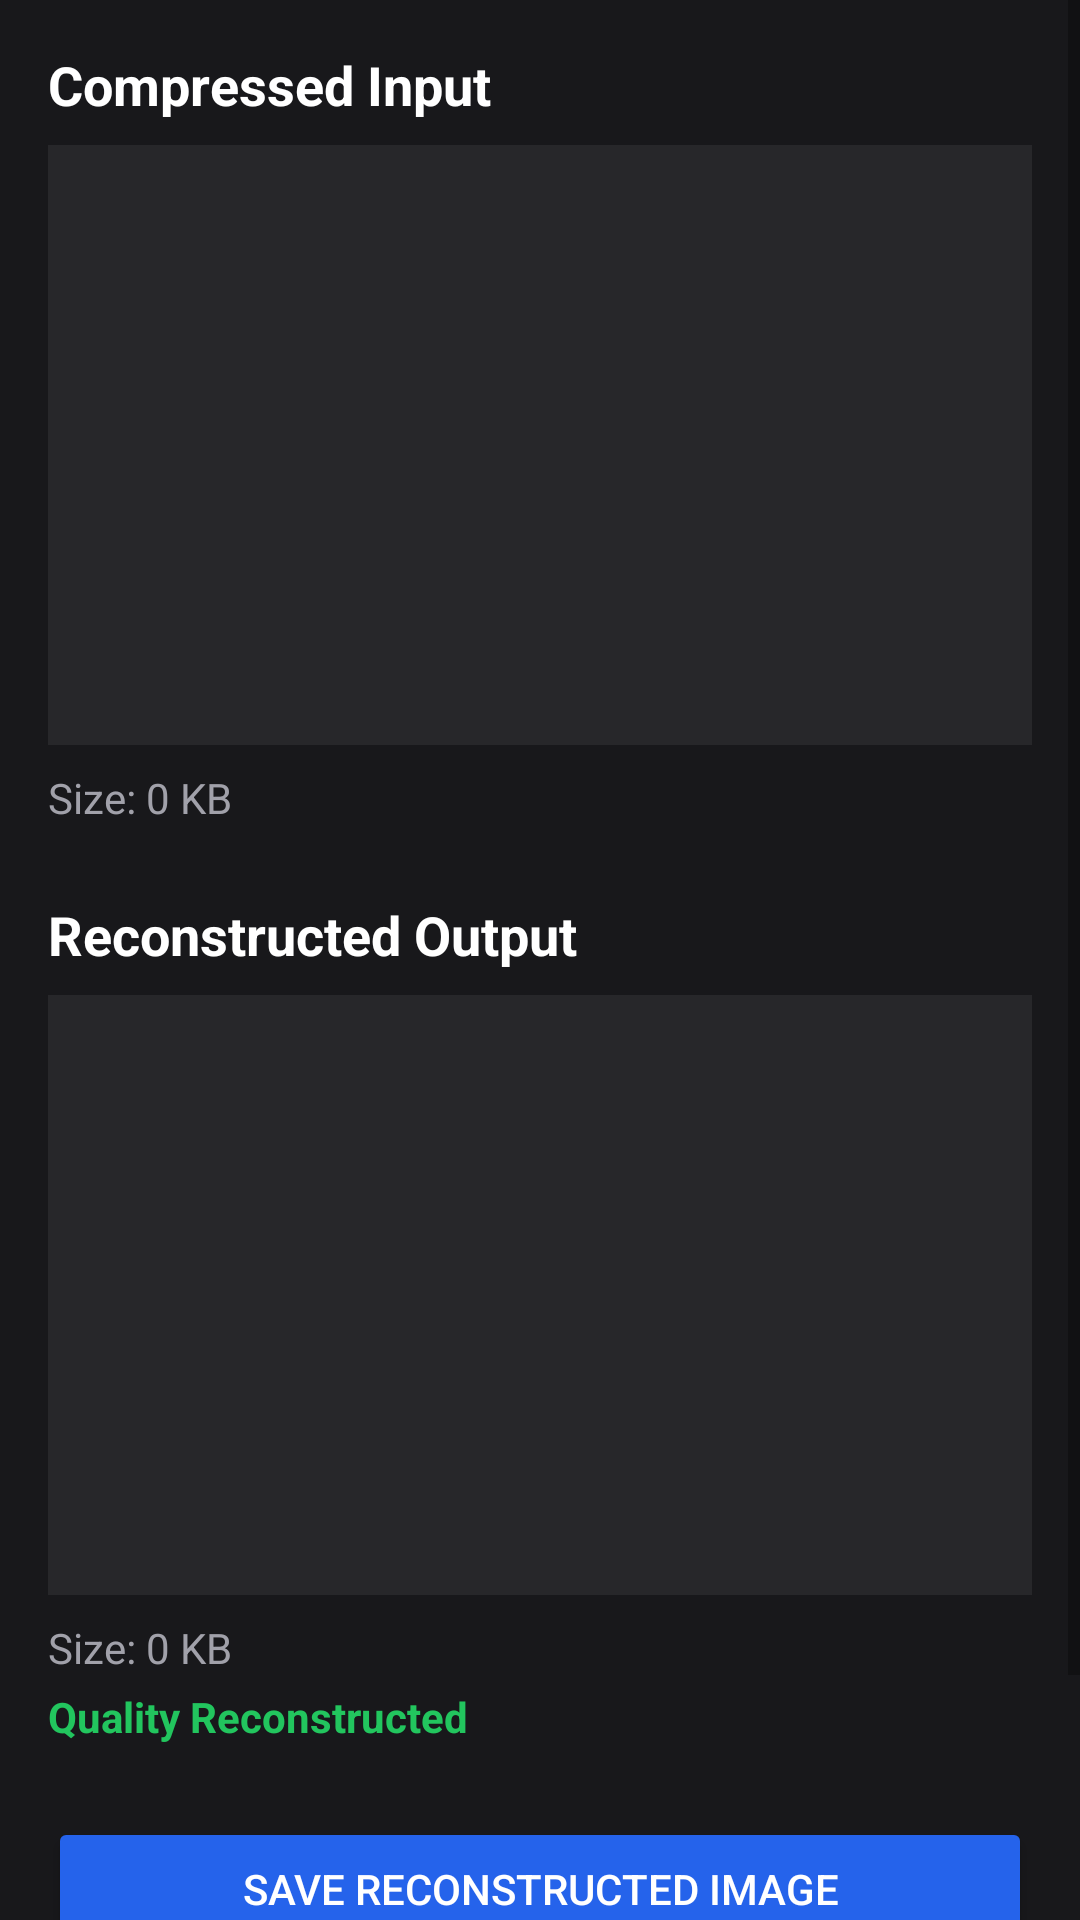

Reconstruct the res/layout file that produces this screen, plus the resources it refers to.
<!-- AndroidManifest.xml: application theme Theme.MaterialComponents.DayNight.NoActionBar -->
<!-- res/layout/fragment_result_decompression.xml -->
<?xml version="1.0" encoding="utf-8"?>
<ScrollView xmlns:android="http://schemas.android.com/apk/res/android"
    xmlns:app="http://schemas.android.com/apk/res-auto"
    android:layout_width="match_parent"
    android:layout_height="match_parent"
    android:background="#18181B"
    android:fillViewport="true">

    <androidx.constraintlayout.widget.ConstraintLayout
        android:layout_width="match_parent"
        android:layout_height="wrap_content"
        android:padding="16dp">

        <TextView
            android:id="@+id/originalTitle"
            android:layout_width="wrap_content"
            android:layout_height="wrap_content"
            android:text="Compressed Input"
            android:textColor="#FFFFFF"
            android:textSize="18sp"
            android:textStyle="bold"
            app:layout_constraintStart_toStartOf="parent"
            app:layout_constraintTop_toTopOf="parent" />

        <ImageView
            android:id="@+id/originalImageView"
            android:layout_width="0dp"
            android:layout_height="200dp"
            android:layout_marginTop="8dp"
            android:background="#27272A"
            android:padding="8dp"
            android:scaleType="centerCrop"
            app:layout_constraintEnd_toEndOf="parent"
            app:layout_constraintStart_toStartOf="parent"
            app:layout_constraintTop_toBottomOf="@id/originalTitle" />

        <TextView
            android:id="@+id/originalSizeText"
            android:layout_width="wrap_content"
            android:layout_height="wrap_content"
            android:layout_marginTop="8dp"
            android:text="Size: 0 KB"
            android:textColor="#A1A1AA"
            app:layout_constraintStart_toStartOf="parent"
            app:layout_constraintTop_toBottomOf="@id/originalImageView" />

        <TextView
            android:id="@+id/decompressedTitle"
            android:layout_width="wrap_content"
            android:layout_height="wrap_content"
            android:layout_marginTop="24dp"
            android:text="Reconstructed Output"
            android:textColor="#FFFFFF"
            android:textSize="18sp"
            android:textStyle="bold"
            app:layout_constraintStart_toStartOf="parent"
            app:layout_constraintTop_toBottomOf="@id/originalSizeText" />

        <ImageView
            android:id="@+id/decompressedImageView"
            android:layout_width="0dp"
            android:layout_height="200dp"
            android:layout_marginTop="8dp"
            android:background="#27272A"
            android:padding="8dp"
            android:scaleType="centerCrop"
            app:layout_constraintEnd_toEndOf="parent"
            app:layout_constraintStart_toStartOf="parent"
            app:layout_constraintTop_toBottomOf="@id/decompressedTitle" />

        <TextView
            android:id="@+id/decompressedSizeText"
            android:layout_width="wrap_content"
            android:layout_height="wrap_content"
            android:layout_marginTop="8dp"
            android:text="Size: 0 KB"
            android:textColor="#A1A1AA"
            app:layout_constraintStart_toStartOf="parent"
            app:layout_constraintTop_toBottomOf="@id/decompressedImageView" />

        <TextView
            android:id="@+id/restorationStatusText"
            android:layout_width="wrap_content"
            android:layout_height="wrap_content"
            android:layout_marginTop="4dp"
            android:text="Quality Reconstructed"
            android:textColor="#22C55E"
            android:textStyle="bold"
            app:layout_constraintStart_toStartOf="parent"
            app:layout_constraintTop_toBottomOf="@id/decompressedSizeText" />

        <Button
            android:id="@+id/downloadButton"
            android:layout_width="0dp"
            android:layout_height="wrap_content"
            android:layout_marginTop="24dp"
            android:backgroundTint="#2563EB"
            android:text="Save Reconstructed Image"
            android:textColor="#FFFFFF"
            app:layout_constraintEnd_toEndOf="parent"
            app:layout_constraintStart_toStartOf="parent"
            app:layout_constraintTop_toBottomOf="@id/restorationStatusText" />

        <Button
            android:id="@+id/newImageButton"
            android:layout_width="0dp"
            android:layout_height="wrap_content"
            android:layout_marginBottom="16dp"
            android:backgroundTint="#27272A"
            android:text="New Image"
            android:textColor="#FFFFFF"
            app:layout_constraintBottom_toBottomOf="parent"
            app:layout_constraintEnd_toEndOf="parent"
            app:layout_constraintStart_toStartOf="parent"
            app:layout_constraintTop_toBottomOf="@+id/downloadButton"
            app:layout_constraintVertical_bias="1.0" />
    </androidx.constraintlayout.widget.ConstraintLayout>
</ScrollView>
<!-- resources referenced by this layout -->
<resources>

</resources>
